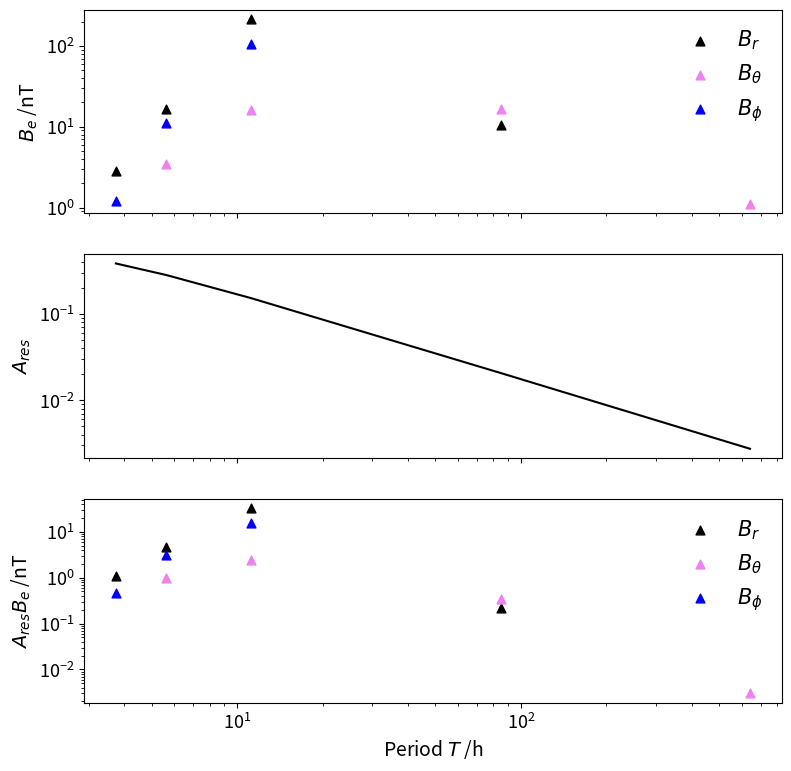

Generate this figure with matplotlib:
# -*- coding: utf-8 -*-
"""
Created on Wed Mar 15 19:05:43 2023

Here, the induction response of a reservoir to various periods is visualized,
as well as the induction response as a function of Period T and the strength of
different inducing signals in System III

"""

import numpy as np
import matplotlib.pyplot as plt
from scipy import special

B_r = np.array([1.2+1.6, 16.8, 170.8+45.8, 10.5, 0])
B_phi = np.array([1.2, 11.2, 85.4+19.1, 0, 0])
B_theta = np.array([0, 1.3+2.2, 16, 15.8+0.9,1.1])

# Periods of the inducing signals considered:
# synodic periods, orbital effects, solar rotation period
T = np.array([3.74, 5.62, 11.23, 85.22, 641.90]) * 3600

omega_m = 2*np.pi/T

sigma_res = 30
sigma_oc = 0.5

r_0 = 1520e3
r_1 = 1410e3
r_m = 1560e3
r_res = 20e3
r_c = r_m-r_res
th_c = np.pi/2
lam_c = np.pi/2

mu_0 = 4*np.pi *1e-7

k_oc = (1+1j)*np.sqrt(mu_0 * sigma_oc * omega_m/2)
k_res = (1+1j)*np.sqrt(mu_0 * sigma_res * omega_m/2)

z_0 = r_0 * k_oc
z_1 = r_1 * k_oc
z_res = r_res * k_res
d = z_0 - z_1

l=1

R = z_1 * special.jv(-l-3/2, z_1)/((2*l + 1)*special.jv(l+1/2, z_1) - z_1 * special.jv(l-1/2, z_1)) 
    
BiBe_res = -l/(l+1) * special.jv(l+3/2, z_res)/special.jv(l-1/2, z_res)
                     
BiBe =  -l/(l+1)*(R * special.jv(l+3/2, z_0) - special.jv(-l-3/2, z_0))/(
 	R * special.jv(l-1/2, z_0) - special.jv(-l+1/2, z_0) )

A_oc = 2*np.abs(BiBe)
A_res = 2*np.abs(BiBe_res)

fig, ax = plt.subplots(3,1,figsize=(9,9))
ax[0].scatter(T/3600, B_r, color = 'k', marker = '^', s=40, label = r'$B_r$')
ax[0].scatter(T/3600, B_theta, color = 'violet', marker = '^', s=40, label = r'$B_\theta$')
ax[0].scatter(T/3600, B_phi, color = 'blue', marker = '^', s=40, label = r'$B_\phi$')
ax[1].plot(T/3600, A_res, color = 'k')
ax[2].scatter(T/3600, A_res*B_r, color = 'k', marker = '^', s=40, label = r'$B_r$')
ax[2].scatter(T/3600, A_res*B_theta, color = 'violet', marker = '^', s=40, label = r'$B_\theta$')
ax[2].scatter(T/3600, A_res*B_phi, color = 'blue', marker = '^', s=40, label = r'$B_\phi$')
for i in range(3):
    ax[i].set_yscale('log')
    ax[i].set_xscale('log')
    ax[i].tick_params('both', labelsize = 13)
#ax[0].set_ylim(5e-4,5e0)
ax[0].set(xticklabels=[])
ax[1].set(xticklabels=[])
ax[2].set_xlabel(r'Period $T$ /h', fontsize = 14)
ax[0].set_ylabel(r'$B_e$ /nT', fontsize = 14)
ax[1].set_ylabel(r'$A_{res}$', fontsize = 14)
ax[2].set_ylabel(r'$A_{res} B_e$ /nT', fontsize = 14)
ax[0].legend(frameon=False,fontsize=15)
ax[2].legend(frameon=False,fontsize=15)
plt.savefig('Multifrequency.pdf', bbox_inches='tight')